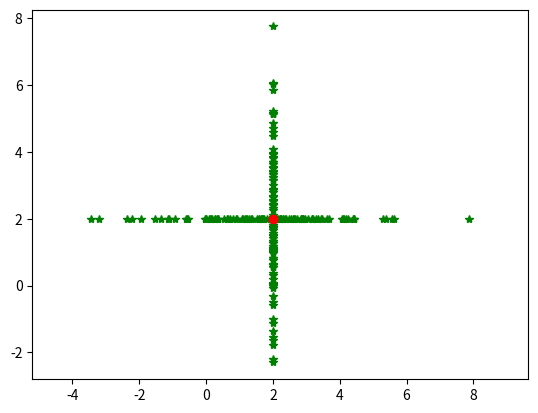

Generate this figure with matplotlib:
import numpy as np
import random as rd

"""
函数描述：利用轴向变换公式产生新解，物理上是对 Best 的单个维度都有可能伸缩到（-∞，+∞），然后进行约束到定义域边界，属于局部搜索，增强的是单维搜索能力
参数：
    Best  - 历史最优解
    SE    - 每个算子产生候选解的个数
    delta - 产生新解时所需参数，叫轴向因子
返回值：
    y - 产生的SE个新解(SE,N) 
"""
def op_axes(Best,SE,delta):
	n = Best.size
	A = np.zeros((n,SE))
	index = np.random.randint(0,n,(1,SE))
	A[index,list(range(SE))] = 1
	Best = Best.reshape(n,1)
	a = np.tile(Best,SE)
	b = np.array([rd.gauss(0,1) for _ in range(n*SE)]).reshape(n,SE)
	c = delta*b*A*a
	y = a + c
	y = y.transpose()
	return y

if __name__ == '__main__':
	import matplotlib.pyplot as plt

	Best = np.array([2,2])
	SE = 200
	delta = 1
	state = op_axes(Best,SE,delta)
	print(state)
	plt.plot(state[:,0],state[:,1],'g*')
	plt.plot(Best[0],Best[1],'or')
	plt.axis('equal')
	plt.show()
